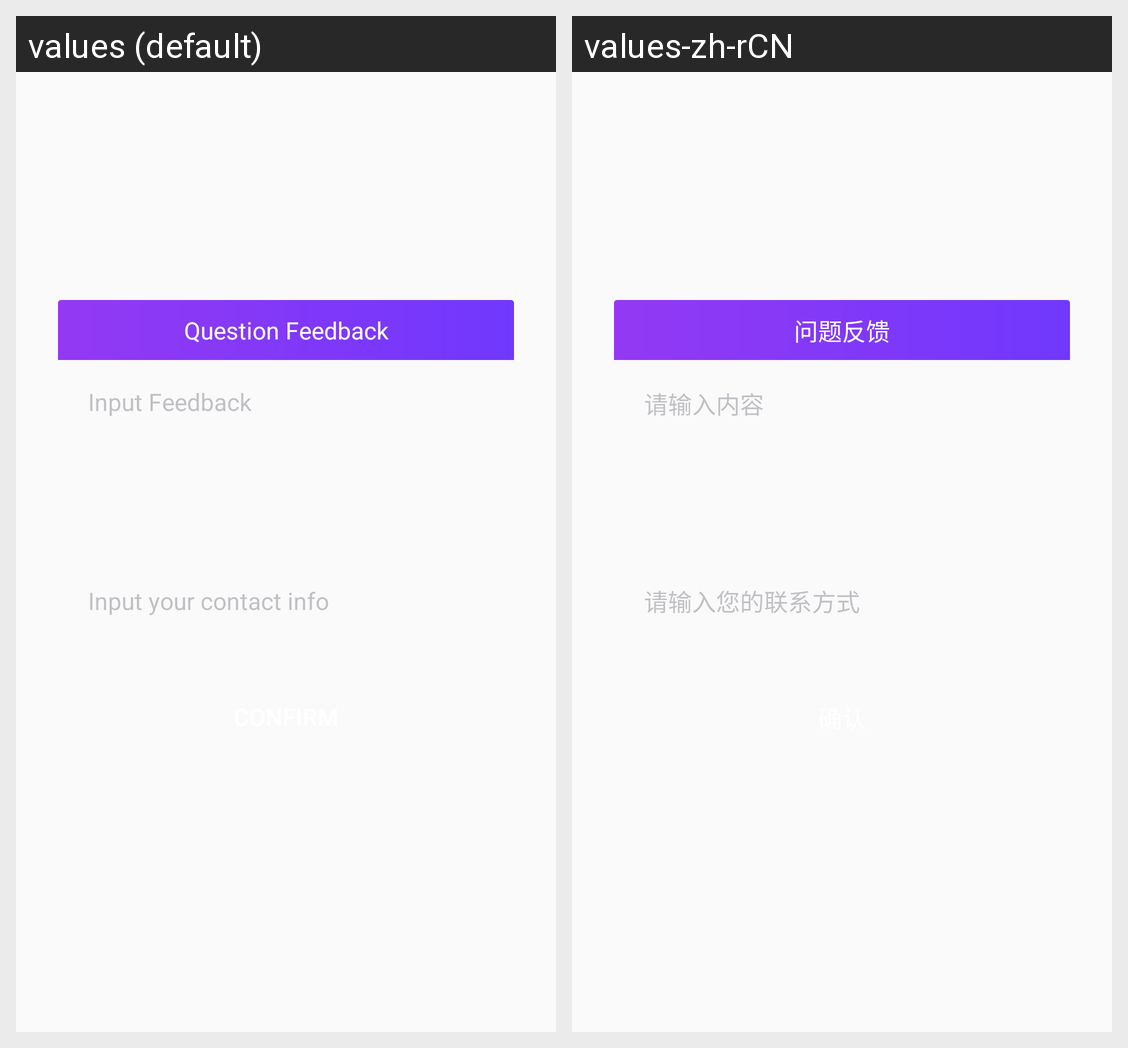

Strings drawn on this Android screen and how each of the app's shown locales translates them:
Android screen res/layout/activity_feedback.xml rendered under 2 locales, left to right: values (default), values-zh-rCN. Device: Nexus 5 (rendered at 1080×1920; each locale shown at half size, 540×960, under a caption strip naming it); theme AppTheme.
Strings drawn on this screen, with the default value and each locale's value (text and hints the layout hard-codes, and strings that could not be matched under every locale, appear in the picture but are not listed):

feedback_title
  values: Question Feedback
  values-zh-rCN: 问题反馈

feedback_hint_input_content
  values: Input Feedback
  values-zh-rCN: 请输入内容

feedback_hint_input_contact
  values: Input your contact info
  values-zh-rCN: 请输入您的联系方式
